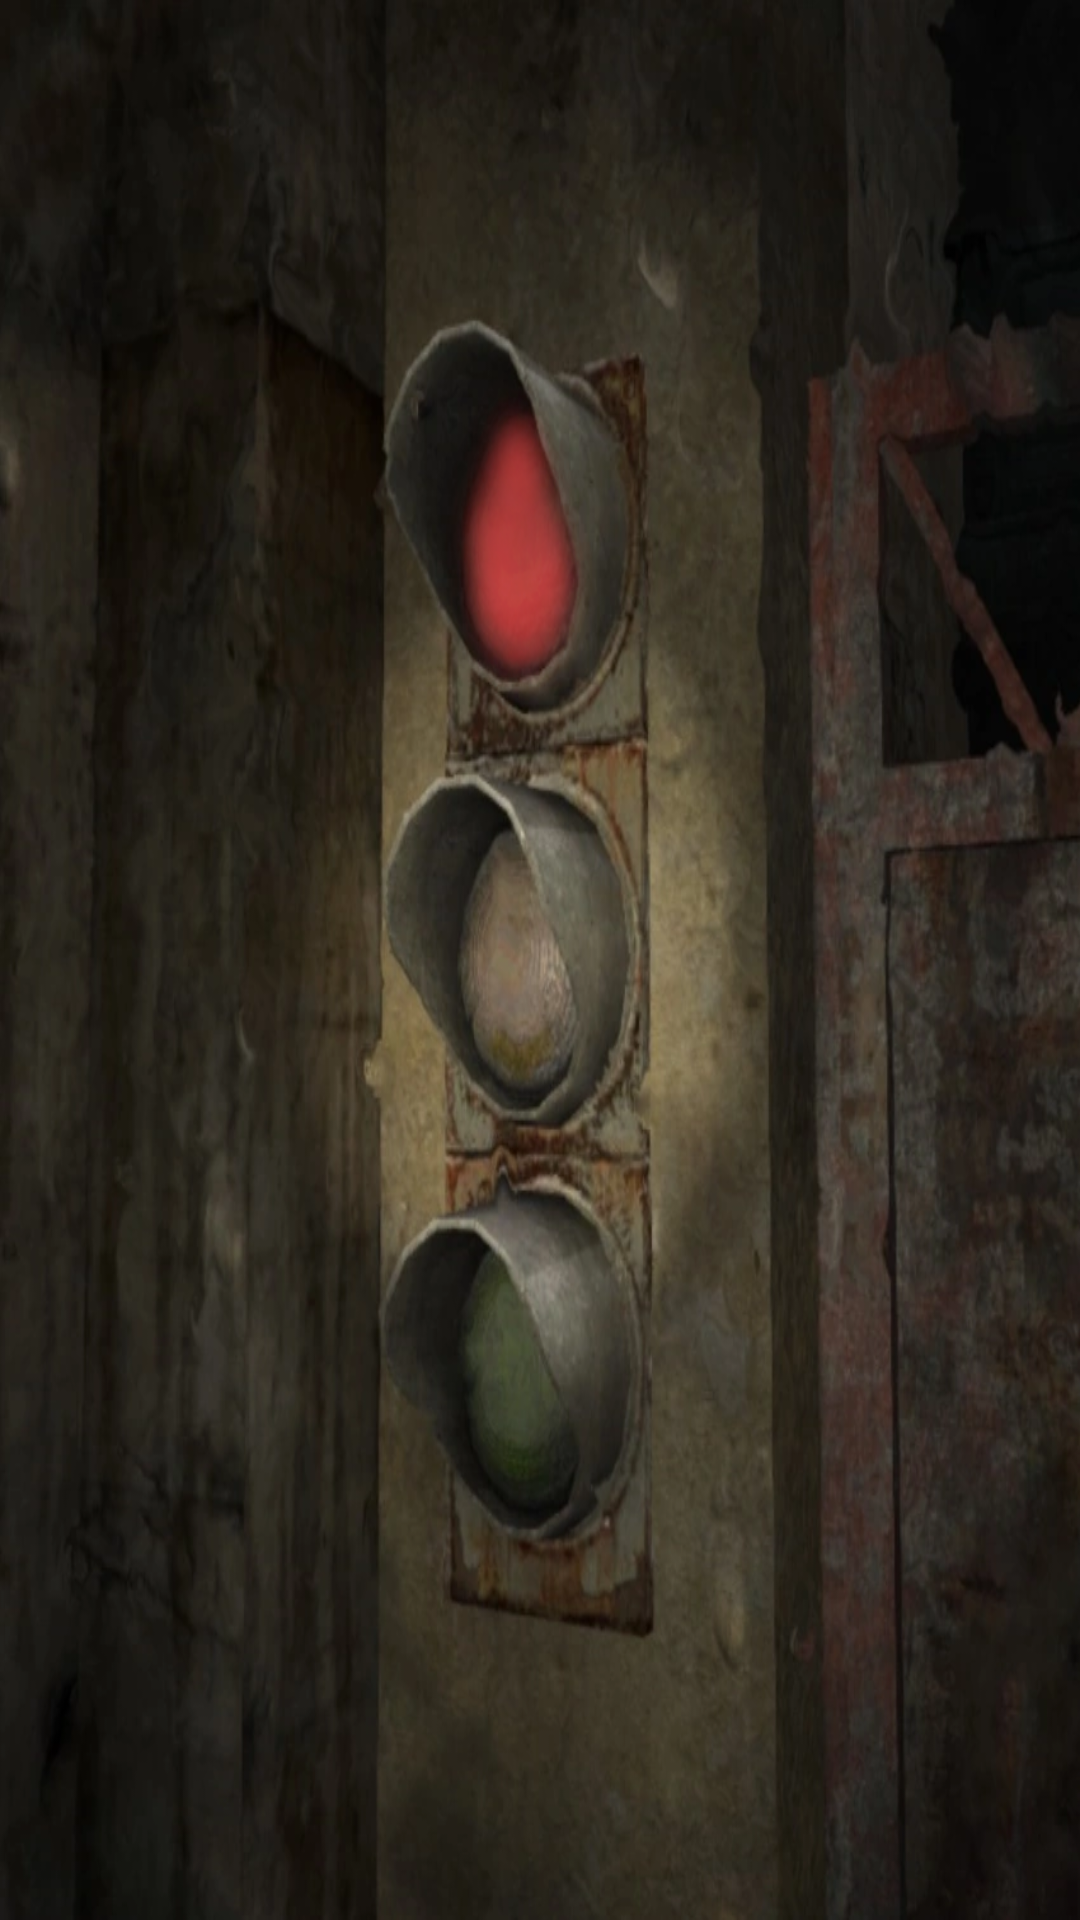

Produce the Android XML layout that renders to this screen, including the resource entries it uses.
<!-- AndroidManifest.xml: application theme Theme.Seminario_3 -->
<!-- res/layout/ejercicio3.xml -->
<?xml version="1.0" encoding="utf-8"?>
<androidx.constraintlayout.widget.ConstraintLayout xmlns:android="http://schemas.android.com/apk/res/android"
    android:layout_width="match_parent"
    android:layout_height="match_parent">

    <ImageView
        android:id="@+id/light"
        android:layout_width="match_parent"
        android:layout_height="match_parent"
        android:src="@drawable/traffic_red"
        android:scaleType="fitXY"></ImageView>

</androidx.constraintlayout.widget.ConstraintLayout>
<!-- resources referenced by this layout -->
<resources>
  <!-- drawable traffic_red: png bitmap (drawable, 598469 bytes) -->
  <style name="Theme.Seminario_3" parent="Base.Theme.Seminario_3" />
  <style name="Base.Theme.Seminario_3" parent="Theme.Material3.DayNight.NoActionBar">
          
          
      </style>
</resources>
